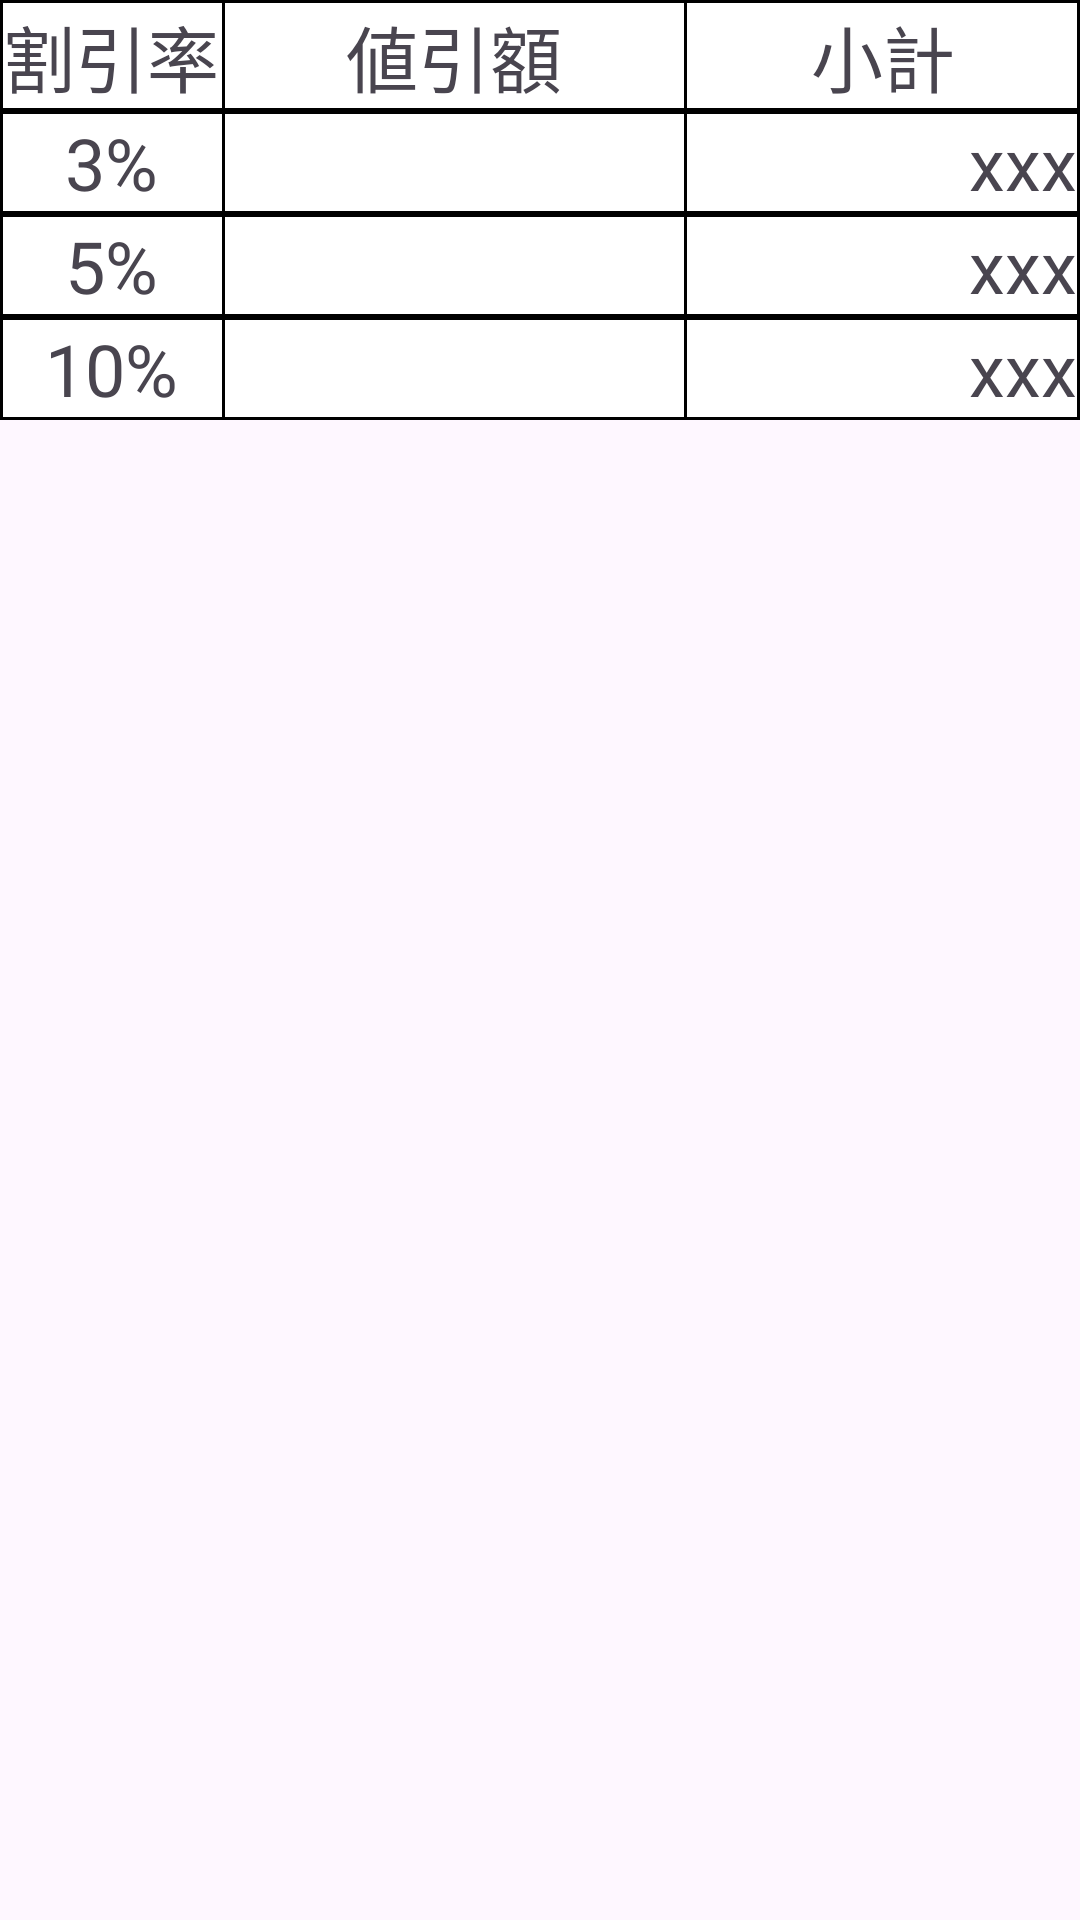

The Android layout XML behind this screen, and the referenced resources:
<!-- AndroidManifest.xml: application theme Theme.DiscountCalc -->
<!-- res/layout/price_list.xml -->
<?xml version="1.0" encoding="utf-8"?>

<TableLayout xmlns:android="http://schemas.android.com/apk/res/android"
    android:layout_width="match_parent"
    android:layout_height="match_parent"
    android:stretchColumns="1,2">

    <TableRow
        android:id="@+id/TableLabel"
        android:layout_width="match_parent"
        android:layout_height="match_parent"
        android:background="@drawable/shape_outer_frame">

        <TextView
            android:id="@+id/Discount_label"
            android:layout_width="wrap_content"
            android:layout_height="match_parent"
            android:gravity="center"
            android:padding="1dip"
            android:text="割引率"
            android:textSize="24sp" />

        <TextView
            android:id="@+id/DiscountPriceLabel"
            android:layout_width="wrap_content"
            android:layout_height="match_parent"
            android:background="@drawable/shape_outer_frame"
            android:gravity="center"
            android:padding="1dip"
            android:text="値引額"
            android:textSize="24sp" />

        <TextView
            android:id="@+id/PriceLabel"
            android:layout_width="wrap_content"
            android:layout_height="match_parent"
            android:gravity="center"
            android:padding="1dip"
            android:text="小計"
            android:textSize="24sp" />
    </TableRow>

    <TableRow
        android:id="@+id/Table3PerLabel"
        android:layout_width="wrap_content"
        android:layout_height="match_parent"
        android:background="@drawable/shape_outer_frame">

        <TextView
            android:id="@+id/Per3_label"
            android:layout_width="match_parent"
            android:layout_height="match_parent"
            android:gravity="center"
            android:padding="1dip"
            android:text="3%"
            android:textSize="24sp" />

        <TextView
            android:id="@+id/per3_DiscountText"
            android:layout_width="match_parent"
            android:layout_height="match_parent"
            android:background="@drawable/shape_outer_frame"
            android:gravity="right"
            android:padding="1dip"
            android:textSize="24sp" />

        <TextView
            android:id="@+id/per3_PriceText"
            android:layout_width="match_parent"
            android:layout_height="match_parent"
            android:layout_gravity="right"
            android:gravity="right"
            android:padding="1dip"
            android:text="xxx"
            android:textSize="24sp" />

    </TableRow>

    <TableRow
        android:id="@+id/Table5PerLabel"
        android:layout_width="wrap_content"
        android:layout_height="match_parent"
        android:background="@drawable/shape_outer_frame">

        <TextView
            android:id="@+id/Per5_label"
            android:layout_width="match_parent"
            android:layout_height="match_parent"
            android:gravity="center"
            android:padding="1dip"
            android:text="5%"
            android:textSize="24sp" />

        <TextView
            android:id="@+id/per5_DiscountText"
            android:layout_width="match_parent"
            android:layout_height="match_parent"
            android:background="@drawable/shape_outer_frame"
            android:gravity="right"
            android:padding="1dip"
            android:textSize="24sp" />

        <TextView
            android:id="@+id/per5_PriceText"
            android:layout_width="match_parent"
            android:layout_height="match_parent"
            android:layout_gravity="right"
            android:gravity="right"
            android:padding="1dip"
            android:text="xxx"
            android:textSize="24sp" />

    </TableRow>

    <TableRow
        android:id="@+id/Table10PerLabel"
        android:layout_width="wrap_content"
        android:layout_height="match_parent"
        android:background="@drawable/shape_outer_frame">

        <TextView
            android:id="@+id/Per10_label"
            android:layout_width="match_parent"
            android:layout_height="match_parent"
            android:gravity="center"
            android:padding="1dip"
            android:text="10%"
            android:textSize="24sp" />

        <TextView
            android:id="@+id/per10_DiscountText"
            android:layout_width="match_parent"
            android:layout_height="match_parent"
            android:background="@drawable/shape_outer_frame"
            android:gravity="right"
            android:padding="1dip"
            android:textSize="24sp" />

        <TextView
            android:id="@+id/per10_PriceText"
            android:layout_width="match_parent"
            android:layout_height="match_parent"
            android:layout_gravity="right"
            android:gravity="right"
            android:padding="1dip"
            android:text="xxx"
            android:textSize="24sp" />

    </TableRow>
</TableLayout>
<!-- resources referenced by this layout -->
<resources>
  <!-- drawable shape_outer_frame (drawable) -->
  <?xml version="1.0" encoding="utf-8"?>
  
  <shape xmlns:android="http://schemas.android.com/apk/res/android">
      
      <solid android:color="#ffffff"/>
  
      
      <stroke
          android:width="1dp"
          android:color="#000000"/>
  </shape>
  <style name="Theme.DiscountCalc" parent="Base.Theme.DiscountCalc" />
  <style name="Base.Theme.DiscountCalc" parent="Theme.Material3.DayNight.NoActionBar">
          
          
      </style>
</resources>
